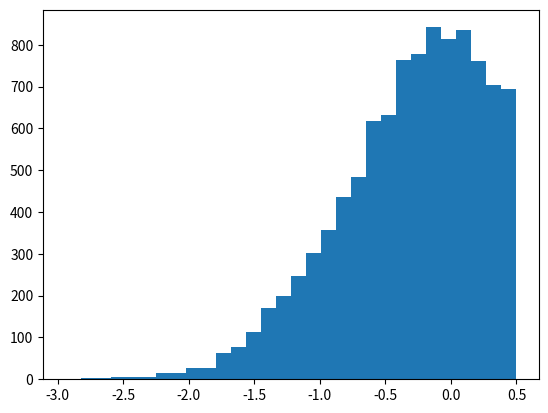

Write the Python code that produced this figure.
import numpy as np
import scipy.special


def UniformPrior(cube, a, b):
    """Maps Uniform distribution [0, 1] to a Uniform distribution [a, b]

    :param cube: number in the range [0, 1]
    :param a: left edge of Uniform distribution
    :param b: right edge of Uniform distribution
    :returns: Maps cube in [0,1] to [a,b]
    """
    return a + (b-a) * cube


def LogUniformPrior(cube, a, b):
    """Maps Uniform distribution [0, 1] to a Uniform distribution in log10 space from log10(a) to log10(b)

    :param cube: number in the range [0, 1]
    :param a: left edge of LogUniform distribution in real space
    :param b: right edge of LogUniform distribution in real space
    :returns: Maps cube in [0,1] to [a,b] with a LogUniform distribution
    """

    return 10.0**Uniform(cube, a, b)


def NormalPrior(cube, mu, sigma):
    """Maps [0,1] to normal distribution with mean mu and variace sigma**2

    :param cube: number in the range [0, 1]
    :param mu: mean of the normal distribution
    :param sigma: standard deviation of the normal distribution (variance=sigma**2)
    :returns: Maps [0,1] to the normal distribution
    """
    val = np.sqrt(2.0) * scipy.special.erfinv(2*cube-1)
    return sigma*val+mu 


def NormalCDF(x):
    """Cumulative distribution function for the Normal distribution

    :param x: number between 0 and 1
    :returns: the mapping value from the unit normal distribution
    """
    return 0.5 * (1.0 + scipy.special.erf(x/np.sqrt(2.0)))


def TruncatedNormal(cube, mu, sigma, a, b):
    """Maps [0,1] to the truncated normal distribution with mean mu, variace sigma**2, left edge a, and right edge b

    :param cube: number in the range [0, 1]
    :param mu: mean of the normal distribution
    :param sigma: standard deviation of the normal distribution (variance=sigma**2)
    :param a: left edge for truncation
    :param b: right edge for truncation
    :returns: Maps [0,1] to the truncated normal distribution
    """

    alpha = (a-mu)/sigma
    beta = (b-mu)/sigma

    Phi_alpha = NormalCDF(alpha)
    Phi_beta = NormalCDF(beta)
    Z = Phi_beta - Phi_alpha

    val = scipy.special.erfinv(2.0*Z*cube + 2*Phi_alpha -1.0)

    return np.sqrt(2.0) * sigma * val + mu


if __name__ == "__main__":
    import matplotlib.pyplot as plt

    cubes = np.random.rand(10000)
    vals = TruncatedNormal(cubes, 0.0, 0.75, -1000, 0.5)

    fig, ax = plt.subplots()
    ax.hist(vals, bins=30)
    plt.show()



